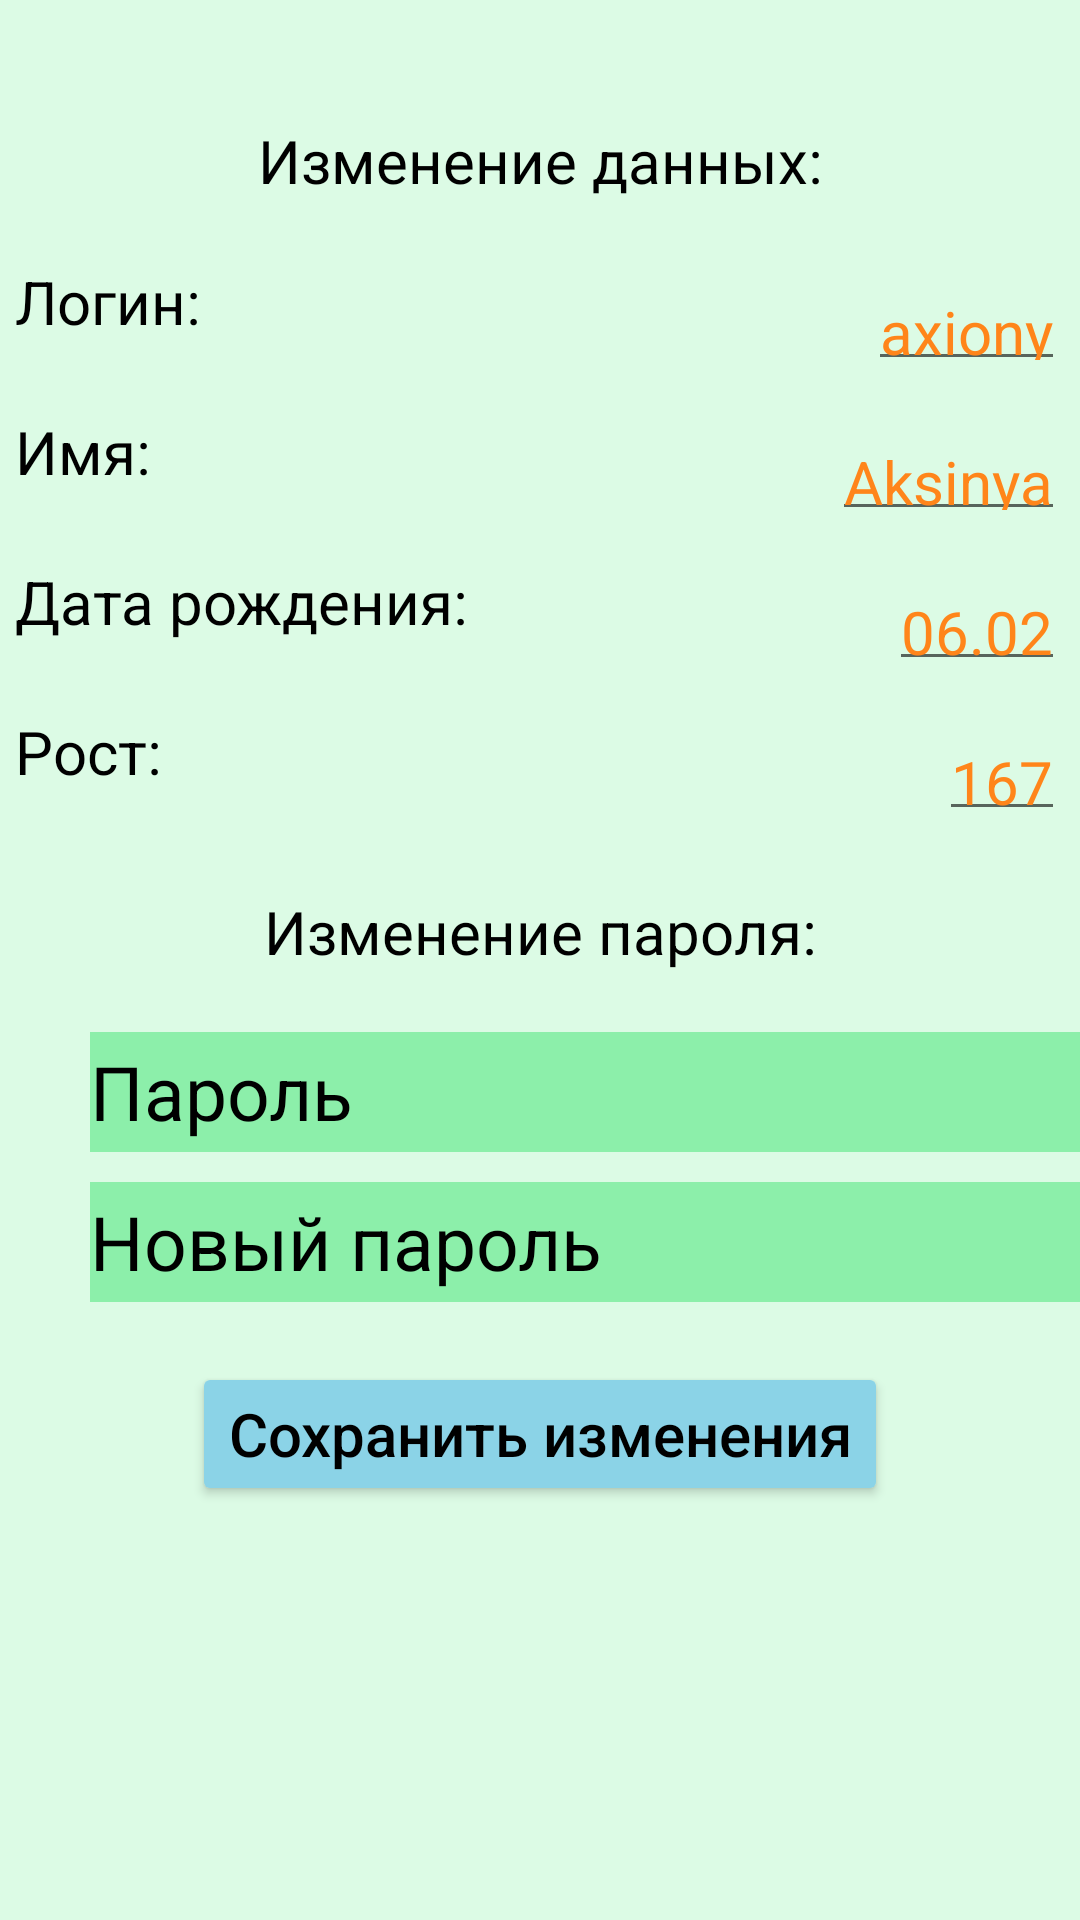

Android layout source for this screen:
<!-- AndroidManifest.xml: application theme MyTheme -->
<!-- res/layout/activity_refator_profile.xml -->
<?xml version="1.0" encoding="utf-8"?>
<androidx.constraintlayout.widget.ConstraintLayout
    xmlns:android="http://schemas.android.com/apk/res/android"
    xmlns:app="http://schemas.android.com/apk/res-auto"
    xmlns:tools="http://schemas.android.com/tools"
    android:layout_width="match_parent"
    android:layout_height="match_parent"
    tools:context=".ui.profile.RefactorYourProfile">

    <ImageView
        android:id="@+id/imageBackRefInf"
        android:layout_width="35dp"
        android:layout_height="35dp"
        android:layout_marginTop="10dp"

        android:src="@drawable/baseline_arrow_back_ios_new_24"
        android:onClick="RefBack1"

        app:layout_constraintTop_toTopOf="parent"
        app:layout_constraintLeft_toLeftOf="parent"/>


    <TextView
        android:id="@+id/refactorProfile"
        android:layout_width="wrap_content"
        android:layout_height="wrap_content"
        android:layout_marginTop="40dp"

        android:text="@string/refactorProfileText"
        android:textSize="20sp"
        android:textColor="@color/black"

        app:layout_constraintLeft_toLeftOf="parent"
        app:layout_constraintRight_toRightOf="parent"
        app:layout_constraintTop_toTopOf="parent" />


    <RelativeLayout
        android:id="@+id/loginRefactorProfile"
        android:layout_width="350dp"
        android:layout_height="40dp"
        android:orientation="horizontal"
        android:layout_marginTop="20dp"

        app:layout_constraintLeft_toLeftOf="parent"
        app:layout_constraintRight_toRightOf="parent"
        app:layout_constraintTop_toBottomOf="@+id/refactorProfile">

        <TextView
            android:layout_width="wrap_content"
            android:layout_height="40dp"
            android:layout_alignParentStart="true"

            android:text="@string/loginUserProfileText"
            android:textSize="20sp"
            android:textColor="@color/black" />

        <EditText
            android:id="@+id/refactorLoginEdit"
            android:layout_width="wrap_content"
            android:layout_height="wrap_content"
            android:layout_alignParentEnd="true"

            android:hint="axiony"
            android:textColorHint="@color/orange"
            android:textSize="20sp"/>
    </RelativeLayout>

    <RelativeLayout
        android:id="@+id/nameRefactorProfile"
        android:layout_width="350dp"
        android:layout_height="40dp"
        android:orientation="horizontal"
        android:layout_marginTop="10dp"

        app:layout_constraintLeft_toLeftOf="parent"
        app:layout_constraintRight_toRightOf="parent"
        app:layout_constraintTop_toBottomOf="@+id/loginRefactorProfile">

        <TextView
            android:layout_width="wrap_content"
            android:layout_height="40dp"
            android:layout_alignParentStart="true"

            android:text="@string/nameUserProfileText"
            android:textSize="20sp"
            android:textColor="@color/black" />

        <EditText
            android:id="@+id/refactorNameEdit"
            android:layout_width="wrap_content"
            android:layout_height="wrap_content"
            android:layout_alignParentEnd="true"

            android:hint="Aksinya"
            android:textColorHint="@color/orange"
            android:textSize="20sp"/>
    </RelativeLayout>

    <RelativeLayout
        android:id="@+id/birthdayRefactorProfile"
        android:layout_width="350dp"
        android:layout_height="40dp"
        android:orientation="horizontal"
        android:layout_marginTop="10dp"

        app:layout_constraintLeft_toLeftOf="parent"
        app:layout_constraintRight_toRightOf="parent"
        app:layout_constraintTop_toBottomOf="@+id/nameRefactorProfile">

        <TextView
            android:layout_width="wrap_content"
            android:layout_height="40dp"
            android:layout_alignParentStart="true"

            android:text="@string/birthdayUserProfileText"
            android:textSize="20sp"
            android:textColor="@color/black" />

        <EditText
            android:id="@+id/refactorBirthdayEdit"
            android:layout_width="wrap_content"
            android:layout_height="wrap_content"
            android:layout_alignParentEnd="true"

            android:hint="06.02"
            android:textColorHint="@color/orange"
            android:textSize="20sp"/>
    </RelativeLayout>

    <RelativeLayout
        android:id="@+id/heightRefactorProfile"
        android:layout_width="350dp"
        android:layout_height="40dp"
        android:orientation="horizontal"
        android:layout_marginTop="10dp"

        app:layout_constraintLeft_toLeftOf="parent"
        app:layout_constraintRight_toRightOf="parent"
        app:layout_constraintTop_toBottomOf="@+id/birthdayRefactorProfile">

        <TextView
            android:layout_width="wrap_content"
            android:layout_height="40dp"
            android:layout_alignParentStart="true"

            android:text="@string/heightRefactorText"
            android:textSize="20sp"
            android:textColor="@color/black" />

        <EditText
            android:id="@+id/refactorHeightEdit"
            android:layout_width="wrap_content"
            android:layout_height="wrap_content"
            android:layout_alignParentEnd="true"

            android:hint="167"
            android:textColorHint="@color/orange"
            android:textSize="20sp"/>
    </RelativeLayout>


    <TextView
        android:id="@+id/refactorProfilePasswordText"
        android:layout_width="wrap_content"
        android:layout_height="wrap_content"
        android:layout_marginTop="20dp"

        android:text="@string/refactorPasswordText"
        android:textColor="@color/black"
        android:textSize="20sp"
        app:layout_constraintLeft_toLeftOf="parent"
        app:layout_constraintRight_toRightOf="parent"
        app:layout_constraintTop_toBottomOf="@+id/heightRefactorProfile"/>

    <EditText
        android:id="@+id/passwordRefactorNow"
        android:layout_width="350dp"
        android:layout_height="40dp"
        android:layout_marginTop="20dp"
        android:layout_marginStart="30dp"

        android:hint="@string/passwordText"
        android:textSize="25sp"
        android:textColorHint="@color/black"
        android:background="@color/green"

        app:layout_constraintLeft_toLeftOf="parent"
        app:layout_constraintTop_toBottomOf="@+id/refactorProfilePasswordText"/>

    <EditText
        android:id="@+id/passwordRefactorNext"
        android:layout_width="350dp"
        android:layout_height="40dp"
        android:layout_marginTop="10dp"
        android:layout_marginStart="30dp"

        android:hint="@string/passwordNextText"
        android:textSize="25sp"
        android:textColorHint="@color/black"
        android:background="@color/green"

        app:layout_constraintLeft_toLeftOf="parent"
        app:layout_constraintTop_toBottomOf="@+id/passwordRefactorNow"/>

    <Button
        android:id="@+id/applyRefactorsButton"
        android:layout_width="wrap_content"
        android:layout_height="wrap_content"
        android:layout_marginTop="20dp"

        android:text="@string/saveRefactorText"
        android:textSize="20sp"
        android:textColor="@color/black"
        android:textAllCaps="false"
        android:backgroundTint="@color/blue"

        app:layout_constraintLeft_toLeftOf="parent"
        app:layout_constraintRight_toRightOf="parent"
        app:layout_constraintTop_toBottomOf="@+id/passwordRefactorNext"/>

</androidx.constraintlayout.widget.ConstraintLayout>
<!-- resources referenced by this layout -->
<resources>
  <color name="black">#FF000000</color>
  <color name="blue">#8bd3e7</color>
  <color name="green">#8cefaa</color>
  <color name="orange">#ff851a</color>
  <string name="birthdayUserProfileText">"Дата рождения:"</string>
  <string name="heightRefactorText">"Рост:"</string>
  <string name="loginUserProfileText">"Логин:"</string>
  <string name="nameUserProfileText">"Имя:"</string>
  <string name="passwordNextText">"Новый пароль"</string>
  <string name="passwordText">"Пароль"</string>
  <string name="refactorPasswordText">"Изменение пароля:"</string>
  <string name="refactorProfileText">"Изменение данных:"</string>
  <string name="saveRefactorText">"Сохранить изменения"</string>
  <style name="MyTheme" parent="Theme.MaterialComponents.DayNight.NoActionBar">
          <item name="android:textColor">@color/black</item>
          <item name="android:textSize">20sp</item>
          <item name="android:windowBackground">@color/light_green</item>
  
  
          <item name="colorPrimary">@color/green</item>
          <item name="colorSurface">@color/colorSurface</item>
          <item name="android:statusBarColor">@color/black</item>
      </style>
  <color name="light_green">#dcfbe5</color>
  <color name="colorSurface">#FFFFFF</color>
</resources>
